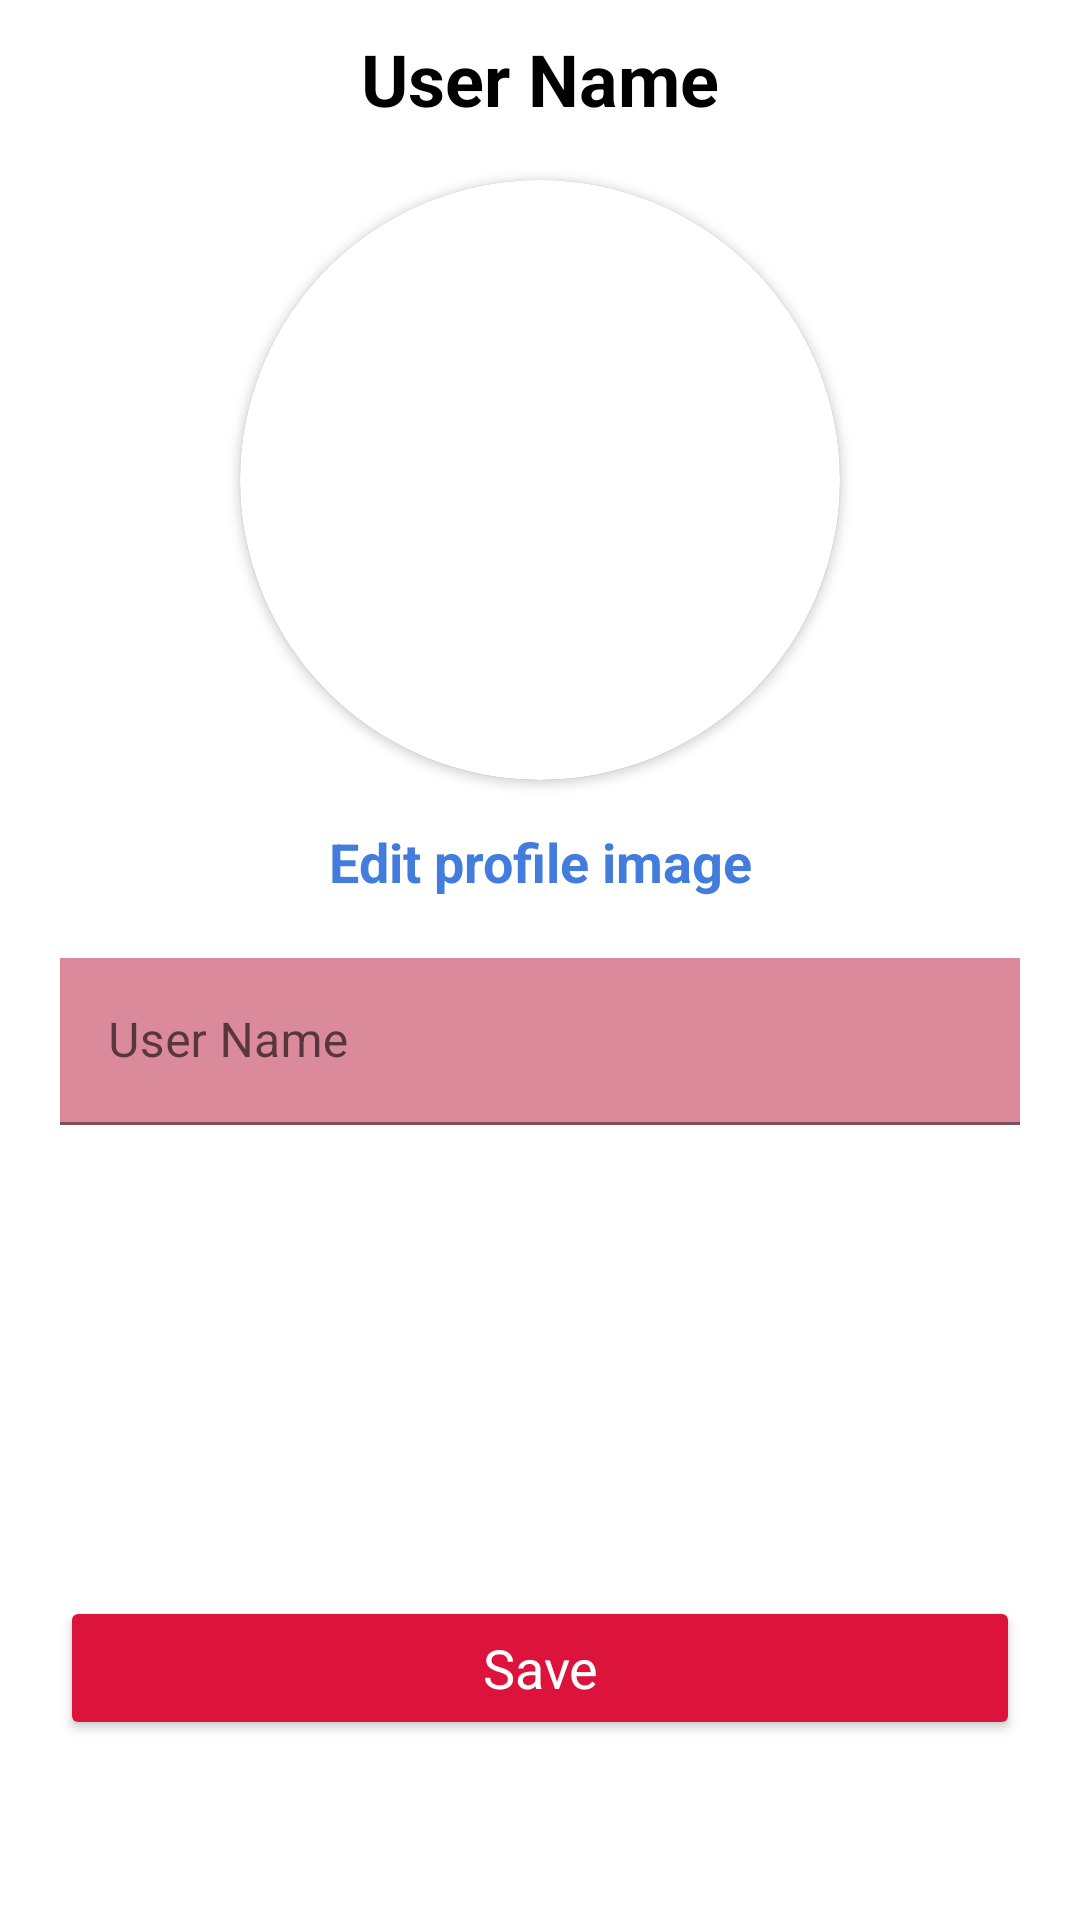

The Android layout XML behind this screen, and the referenced resources:
<!-- AndroidManifest.xml: application theme Base.Theme.ScentSation -->
<!-- res/layout/fragment_edit_profile.xml -->
<?xml version="1.0" encoding="utf-8"?>
<LinearLayout xmlns:android="http://schemas.android.com/apk/res/android"
    xmlns:app="http://schemas.android.com/apk/res-auto"
    xmlns:tools="http://schemas.android.com/tools"
    android:id="@+id/main"
    android:layout_width="match_parent"
    android:layout_height="match_parent"
    android:orientation="vertical"
    android:paddingLeft="20dp"
    android:paddingRight="20dp"
    tools:context="com.example.scentsation.ui.profile.EditProfileFragment">

    <Space
        android:layout_width="match_parent"
        android:layout_height="10dp" />

    <LinearLayout
        android:layout_width="match_parent"
        android:layout_height="30dp"
        android:orientation="horizontal"
        tools:ignore="UseCompoundDrawables">

        <ImageView
            android:id="@+id/backToProfile"
            android:layout_width="30dp"
            android:layout_height="30dp"
            android:contentDescription="@string/text_back_icon"
            android:src="@drawable/ic_black_arrow_back" />

        <TextView
            android:id="@+id/editProfileTitleTextView"
            android:layout_width="fill_parent"
            android:layout_height="wrap_content"
            android:layout_marginTop="0dp"
            android:layout_marginEnd="30dp"
            android:text="@string/text_user_name"
            android:textAlignment="center"
            android:textAppearance="@android:style/TextAppearance.Material.Display1"
            android:textColor="@color/black"
            android:textSize="24sp"
            android:textStyle="bold" />
    </LinearLayout>

    <Space
        android:layout_width="match_parent"
        android:layout_height="20dp" />

    <androidx.cardview.widget.CardView
        android:layout_width="200dp"
        android:layout_height="200dp"
        android:layout_gravity="center"
        app:cardBackgroundColor="@color/white"
        app:cardCornerRadius="350dp">

        <androidx.cardview.widget.CardView
            android:layout_width="200dp"
            android:layout_height="200dp"
            android:layout_gravity="center"
            app:cardCornerRadius="350dp">

            <ImageView
                android:id="@+id/editProfileImageView"
                android:layout_width="200dp"
                android:layout_height="200dp"
                android:contentDescription="@string/text_image_placeholder"
                android:scaleType="centerCrop"
                android:src="@drawable/profile_pic_placeholder" />
        </androidx.cardview.widget.CardView>
    </androidx.cardview.widget.CardView>

    <Space
        android:layout_width="match_parent"
        android:layout_height="5dp" />

    <TextView
        android:id="@+id/buttonEditProfilePicture"
        android:layout_width="match_parent"
        android:layout_height="wrap_content"
        android:paddingTop="10dp"
        android:paddingBottom="10dp"
        android:text="@string/text_edit_profile_pic"
        android:textAlignment="center"
        android:textAppearance="@android:style/TextAppearance.Material.Display1"
        android:textColor="#427CDC"
        android:textSize="18sp"
        android:textStyle="bold" />

    <Space
        android:layout_width="match_parent"
        android:layout_height="10dp" />

    <com.google.android.material.textfield.TextInputLayout
        android:id="@+id/layoutEditUserName"
        android:layout_width="match_parent"
        android:layout_height="wrap_content"
        android:hint="@string/text_user_name"
        app:endIconMode="clear_text"
        app:errorEnabled="true">

        <com.google.android.material.textfield.TextInputEditText
            android:id="@+id/editTextEditUserName"
            android:layout_width="match_parent"
            android:layout_height="wrap_content"
            android:background="@color/text_input"
            android:inputType="text" />

    </com.google.android.material.textfield.TextInputLayout>

    <Space
        android:layout_width="match_parent"
        android:layout_height="0dp"
        android:layout_weight="1" />

    <Button
        android:id="@+id/editProfileButton"
        android:layout_width="match_parent"
        android:layout_height="wrap_content"
        android:backgroundTint="@color/button"
        android:text="@string/save"
        android:textAllCaps="false"
        android:textAppearance="@android:style/TextAppearance.Material.Display1"
        android:textColor="@color/white"
        android:textSize="18sp" />

    <Space
        android:layout_width="match_parent"
        android:layout_height="60dp" />
</LinearLayout>
<!-- resources referenced by this layout -->
<resources>
  <color name="black">#FF000000</color>
  <color name="button">#DC143C</color>
  <color name="text_input">#DA8A9A</color>
  <color name="white">#FFFFFFFF</color>
  <string name="save">Save</string>
  <string name="text_back_icon">back icon</string>
  <string name="text_edit_profile_pic">Edit profile image</string>
  <string name="text_image_placeholder">image placeholder</string>
  <string name="text_user_name">User Name</string>
  <style name="Base.Theme.ScentSation" parent="Theme.MaterialComponents.DayNight.DarkActionBar">
          <item name="android:statusBarColor">#DC143C</item>
          <item name="colorPrimary">#DC143C</item>
          <item name="colorPrimaryDark">#DC143C</item>
      </style>
</resources>
